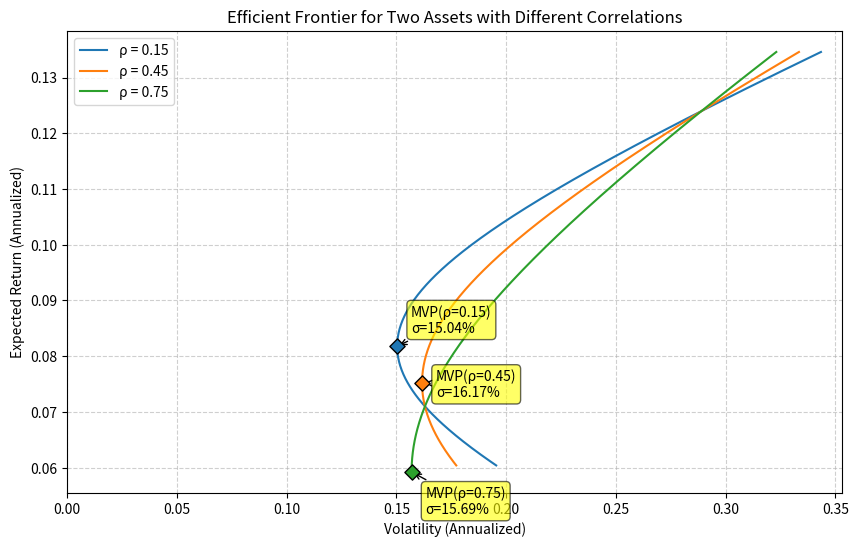

The matplotlib source for this figure:
import numpy as np
import matplotlib.pyplot as plt

# 资产参数
mu1, mu2 = 0.071, 0.124
sig1, sig2 = 0.163, 0.289
rhos = [0.15, 0.45, 0.75]
target_return = 0.10

# 权重范围，稍微延伸到0-1之外以展示完整的双曲线
w = np.linspace(-0.2, 1.2, 500)
mu_p = w * mu1 + (1 - w) * mu2

mvp_vol_45 = None
frontier_vol_target = None

plt.figure(figsize=(10, 6))

for i, rho in enumerate(rhos):
    cov12 = rho * sig1 * sig2
    sig_p = np.sqrt((w * sig1)**2 + ((1 - w) * sig2)**2 + 2 * w * (1 - w) * cov12)
    
    # 计算最小方差组合(MVP)
    w_mvp = (sig2**2 - cov12) / (sig1**2 + sig2**2 - 2 * cov12)
    mu_mvp = w_mvp * mu1 + (1 - w_mvp) * mu2
    sig_mvp = np.sqrt((w_mvp * sig1)**2 + ((1 - w_mvp) * sig2)**2 + 2 * w_mvp * (1 - w_mvp) * cov12)
    
    # 绘制有效前沿
    plt.plot(sig_p, mu_p, label=f'ρ = {rho}')
    
    # 标出最小方差组合
    plt.scatter(sig_mvp, mu_mvp, marker='D', s=60, zorder=5, edgecolors='black')
    plt.annotate(f'MVP(ρ={rho})\nσ={sig_mvp:.2%}', 
                 xy=(sig_mvp, mu_mvp), 
                 xytext=(10, 10 - i*20), 
                 textcoords='offset points',
                 bbox=dict(boxstyle='round,pad=0.3', fc='yellow', alpha=0.6),
                 arrowprops=dict(arrowstyle='->', connectionstyle='arc3,rad=0'))

    # 针对 rho = 0.45 计算特定指标
    if rho == 0.45:
        mvp_vol_45 = sig_mvp
        
        # 计算目标收益10%时的最小波动率
        w_target = (mu2 - target_return) / (mu2 - mu1)
        sig_target = np.sqrt((w_target * sig1)**2 + ((1 - w_target) * sig2)**2 + 2 * w_target * (1 - w_target) * cov12)
        frontier_vol_target = sig_target

# 图表美化
plt.xlabel('Volatility (Annualized)')
plt.ylabel('Expected Return (Annualized)')
plt.title('Efficient Frontier for Two Assets with Different Correlations')
plt.legend()
plt.grid(True, linestyle='--', alpha=0.6)
plt.xlim(left=0)

# 保存图表
figure_path = 'efficient_frontier.png'
plt.savefig(figure_path, dpi=150, bbox_inches='tight')
plt.close()

# 按照输出契约构建result字典
result = {
    'mvp_vol_at_rho45': round(mvp_vol_45, 6),
    'frontier_vol_at_target': round(frontier_vol_target, 6),
    'figure_path': figure_path
}

print(result)
